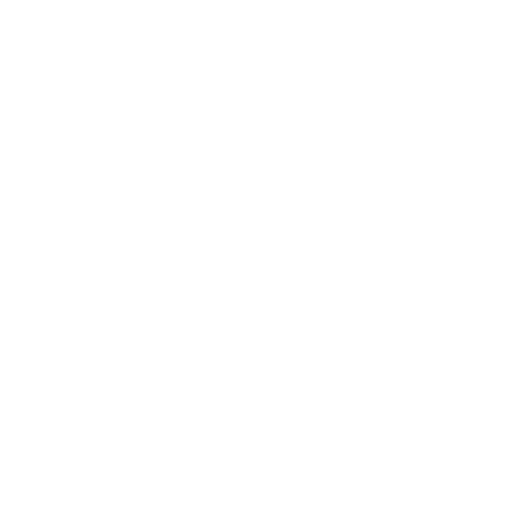
t = 0.00 s
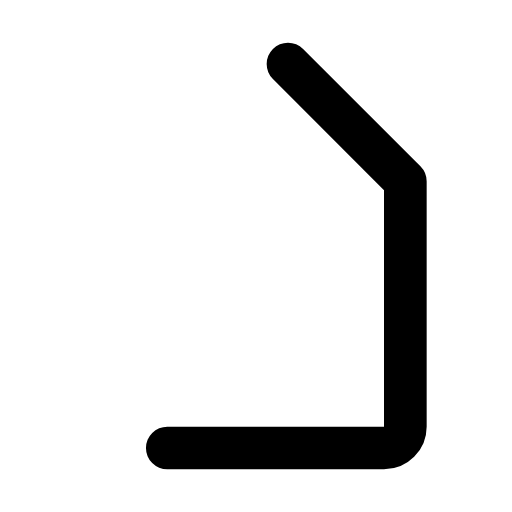
t = 0.30 s
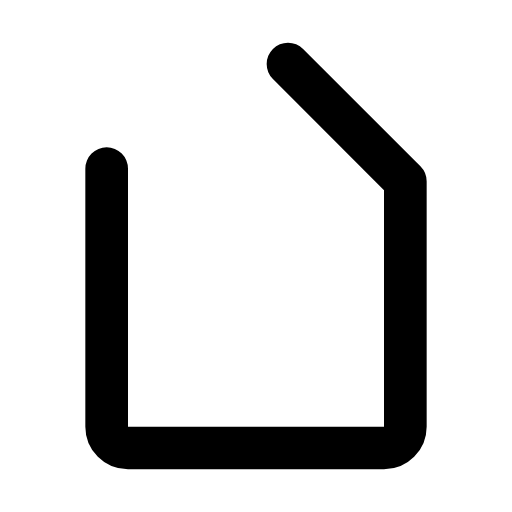
t = 0.45 s
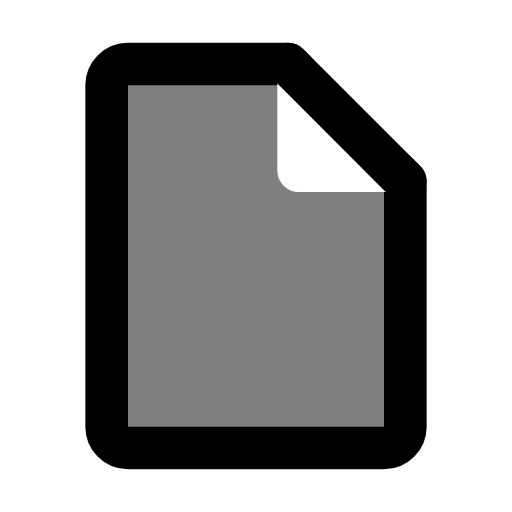
t = 0.80 s
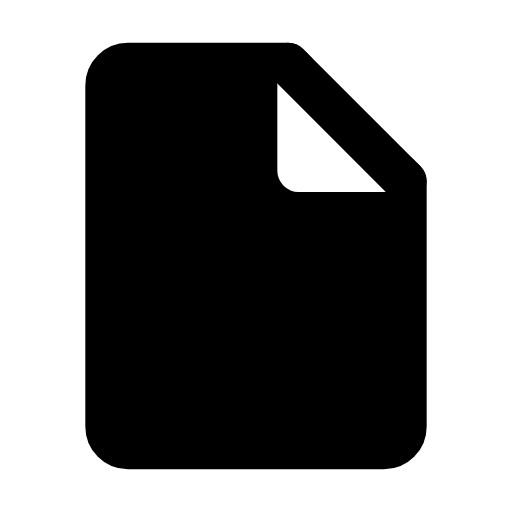
t = 1.00 s
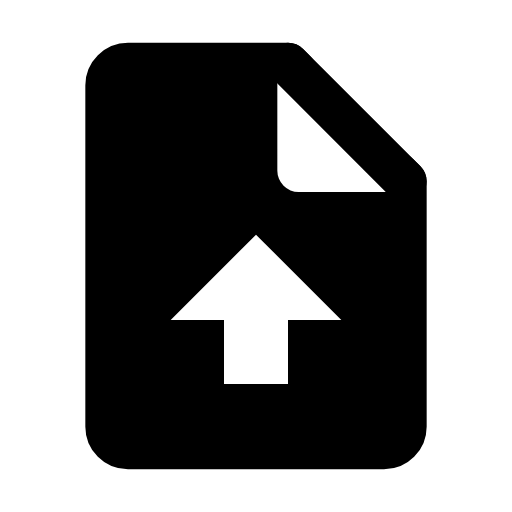
t = 1.30 s

The animated SVG that drew these frames (rendered in a browser with its animation timeline set to each time). Animation: 7 SMIL elements (animate=4,set=3); one cycle of 1.30 s.

<svg xmlns="http://www.w3.org/2000/svg" width="24" height="24" viewBox="0 0 24 24"><defs><mask id="SVG8wD5Fdlu"><g stroke-linecap="round" stroke-linejoin="round" stroke-width="2"><path fill="#fff" fill-opacity="0" stroke="#fff" stroke-dasharray="62" d="M13.5 3l5.5 5.5v11.5c0 0.55 -0.45 1 -1 1h-12c-0.55 0 -1 -0.45 -1 -1v-16c0 -0.55 0.45 -1 1 -1Z"><animate fill="freeze" attributeName="stroke-dashoffset" dur="0.6s" values="62;0"/><animate fill="freeze" attributeName="fill-opacity" begin="0.6s" dur="0.4s" to="1"/></path><path stroke="#000" d="M14 3.5l0 4.5l4.5 0Z" opacity="0"><set fill="freeze" attributeName="opacity" begin="0.6s" to="1"/><animate fill="freeze" attributeName="d" begin="0.6s" dur="0.2s" values="M14 3.5l2.25 2.25l2.25 2.25Z;M14 3.5l0 4.5l4.5 0Z"/></path><path fill="none" stroke="#fff" d="M13.5 3l5.5 5.5" opacity="0"><set fill="freeze" attributeName="opacity" begin="0.6s" to="1"/></path></g><path d="M12 11l4 4h-2.5v3h-3v-3h-2.5Z" opacity="0"><set fill="freeze" attributeName="opacity" begin="1.1s" to="1"/><animate fill="freeze" attributeName="d" begin="1.1s" dur="0.2s" values="M12 18l4 0h-2.5v0h-3v0h-2.5Z;M12 11l4 4h-2.5v3h-3v-3h-2.5Z"/></path></mask></defs><path fill="currentColor" d="M0 0h24v24H0z" mask="url(#SVG8wD5Fdlu)"/></svg>
